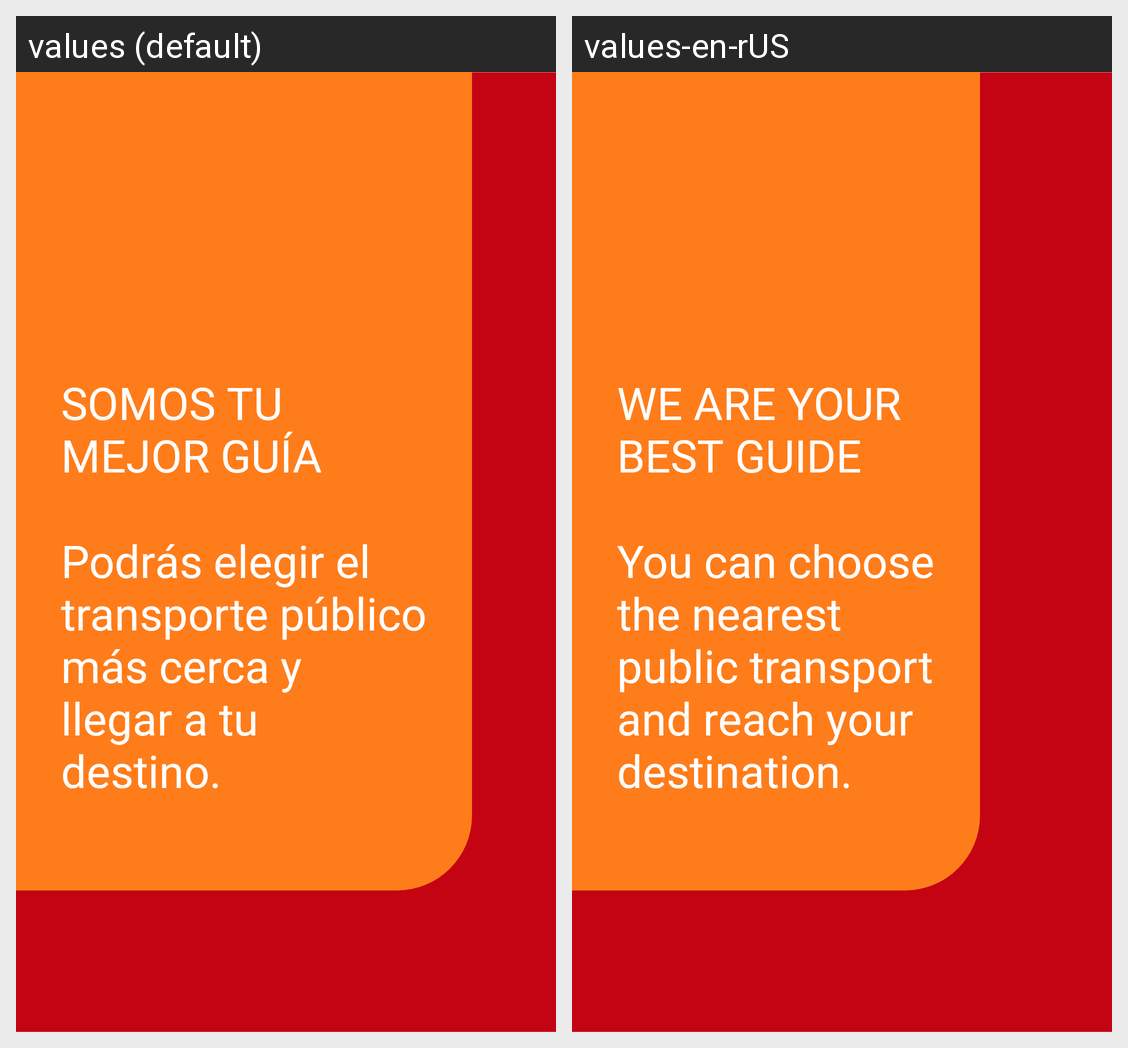

Translations of the strings shown on this Android screen, per locale in the grid:
Android screen res/layout/activity_bienvenida2.xml rendered under 2 locales, left to right: values (default), values-en-rUS. Device: Nexus 5 (rendered at 1080×1920; each locale shown at half size, 540×960, under a caption strip naming it); theme Theme.MuchikApp.
Strings drawn on this screen, with the default value and each locale's value (text and hints the layout hard-codes, and strings that could not be matched under every locale, appear in the picture but are not listed):

bienvenida2_titulo
  values: SOMOS TU
      MEJOR GUÍA
  values-en-rUS: WE ARE YOUR
      BEST GUIDE

bienvenida2_contenido1
  values: Podrás elegir el
      transporte público
      más cerca y
      llegar a tu
      destino.
  values-en-rUS: You can choose
      the nearest
      public transport
      and reach your
      destination.
